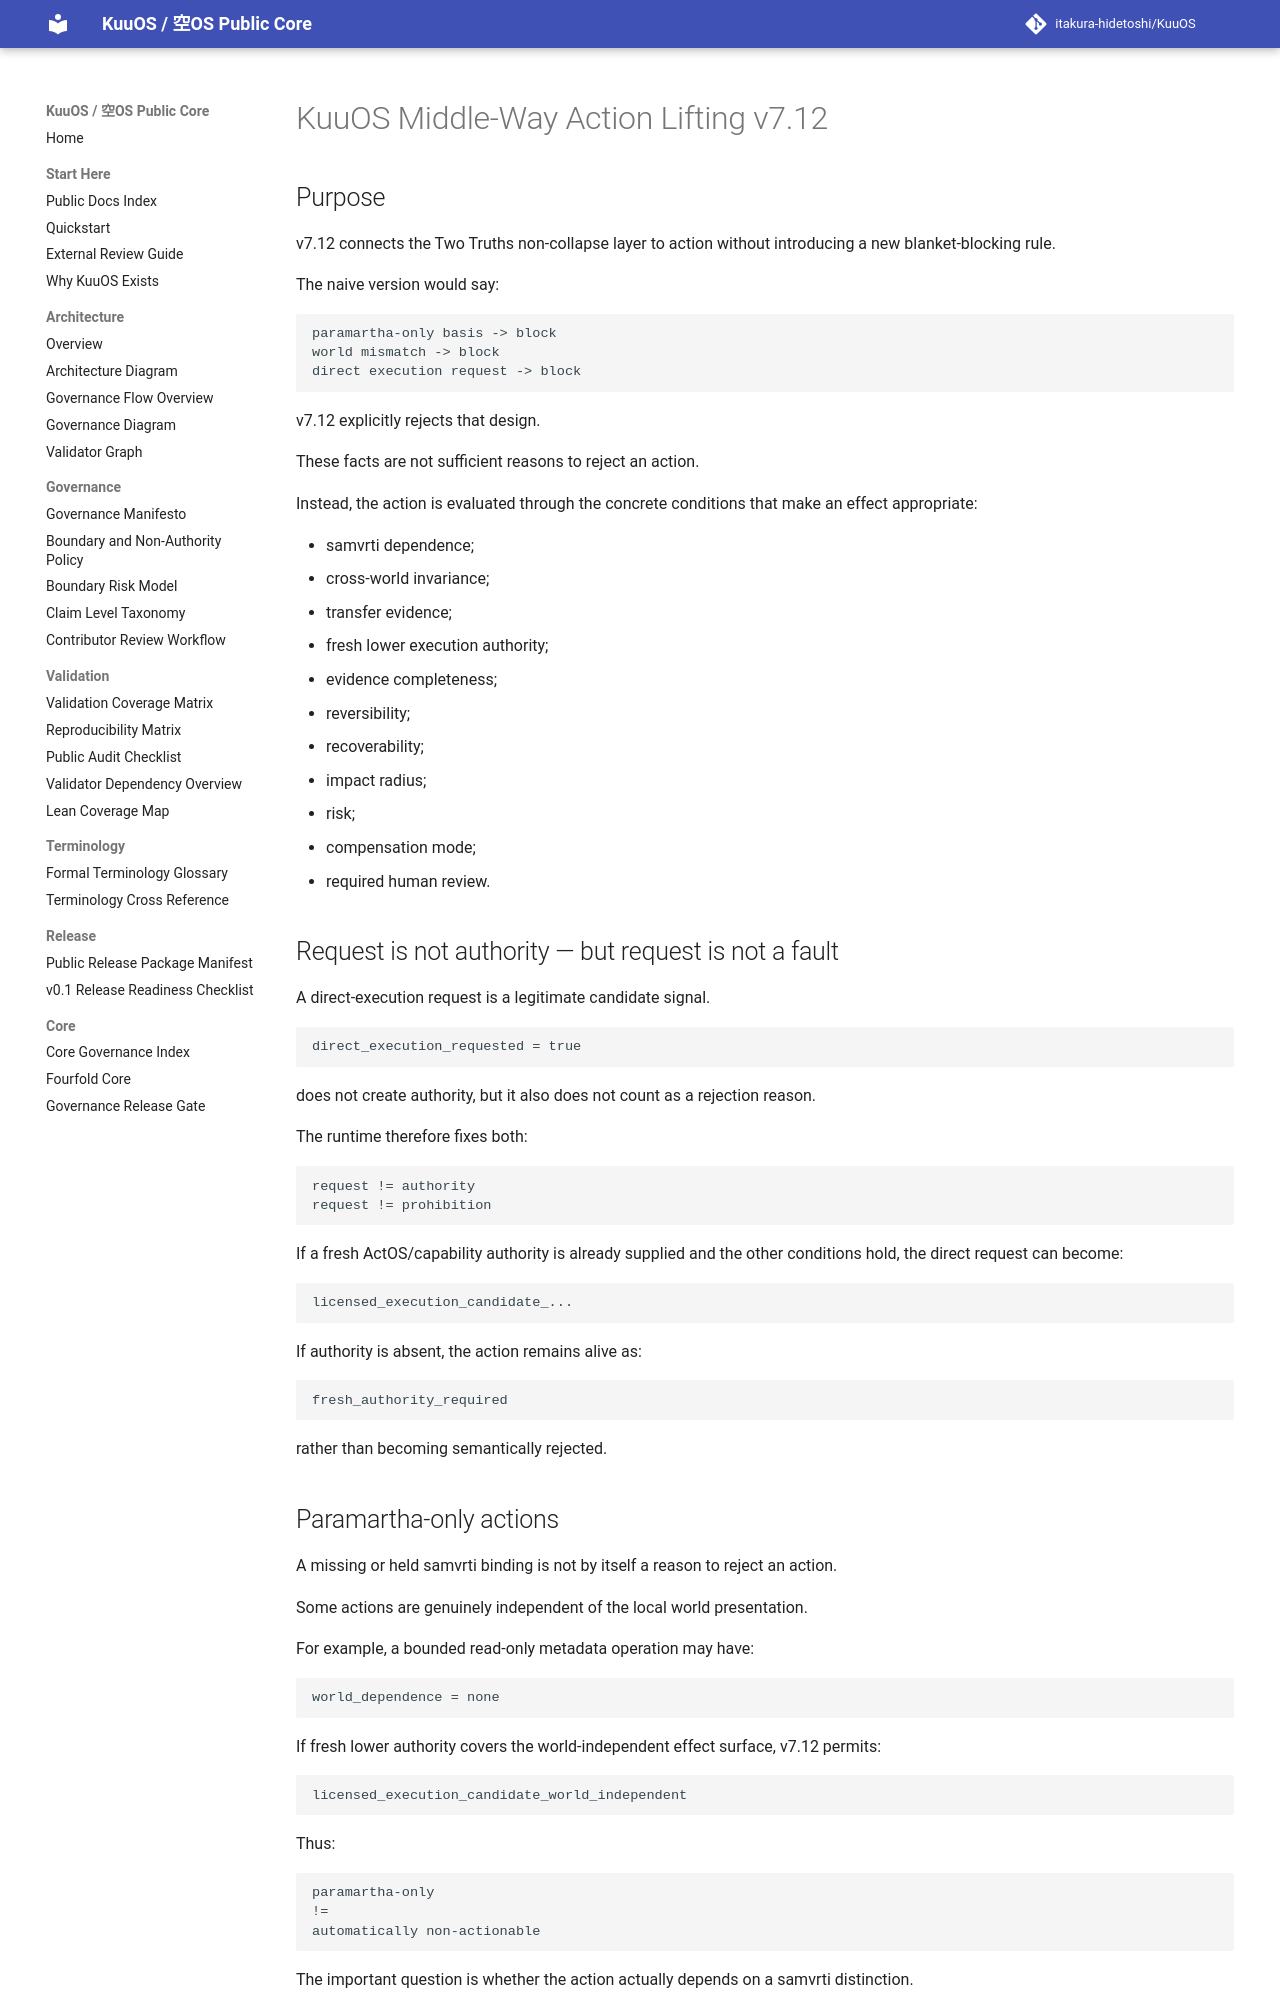

repository: itakura-hidetoshi/KuuOS · page: KUUOS_MIDDLE_WAY_ACTION_LIFTING_v7_12/index.html · generator: mkdocs

# KuuOS Middle-Way Action Lifting v7.12

## Purpose

v7.12 connects the Two Truths non-collapse layer to action without introducing a new blanket-blocking rule.

The naive version would say:

```text
paramartha-only basis -> block
world mismatch -> block
direct execution request -> block
```

v7.12 explicitly rejects that design.

These facts are not sufficient reasons to reject an action.

Instead, the action is evaluated through the concrete conditions that make an effect appropriate:

- samvrti dependence;
- cross-world invariance;
- transfer evidence;
- fresh lower execution authority;
- evidence completeness;
- reversibility;
- recoverability;
- impact radius;
- risk;
- compensation mode;
- required human review.

## Request is not authority — but request is not a fault

A direct-execution request is a legitimate candidate signal.

```text
direct_execution_requested = true
```

does not create authority, but it also does not count as a rejection reason.

The runtime therefore fixes both:

```text
request != authority
request != prohibition
```

If a fresh ActOS/capability authority is already supplied and the other conditions hold, the direct request can become:

```text
licensed_execution_candidate_...
```

If authority is absent, the action remains alive as:

```text
fresh_authority_required
```

rather than becoming semantically rejected.
